Run: headless pygame with SDL's dummy video driver; simulated clock (each Clock.tick advances the game by its frame time, no real sleeping); random seed 0; keys injected as events and as key.get_pressed() state; mouse plan: one left click at the window centre at the start of phase 2, then a move to the lower-right quarter at the start of phase 3.
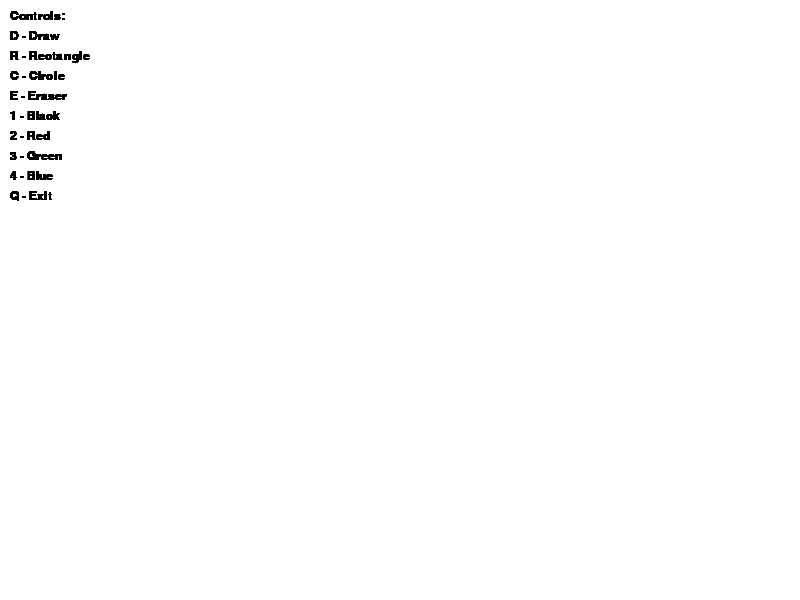
Frame 1 of 4 · flips 1–60 · no input
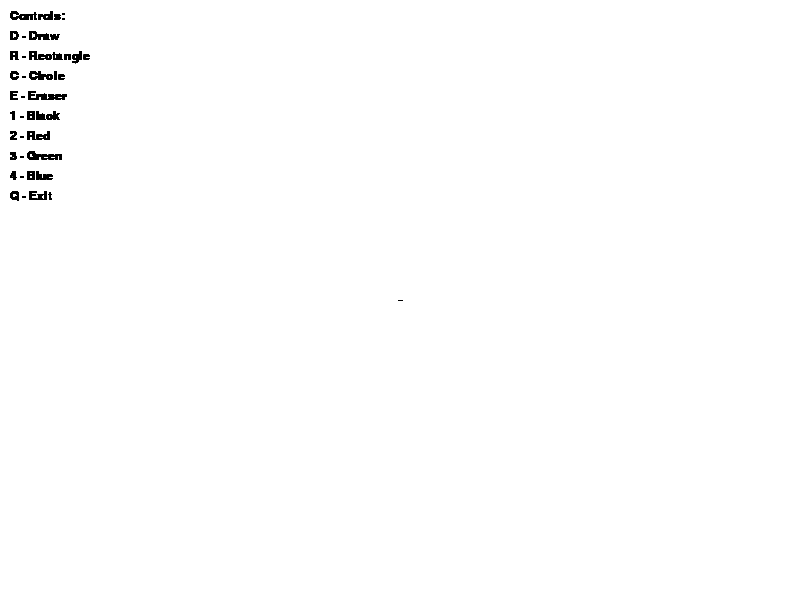
Frame 2 of 4 · flips 61–180 · clicked the window centre · tapped SPACE, RETURN · held RIGHT (→), D
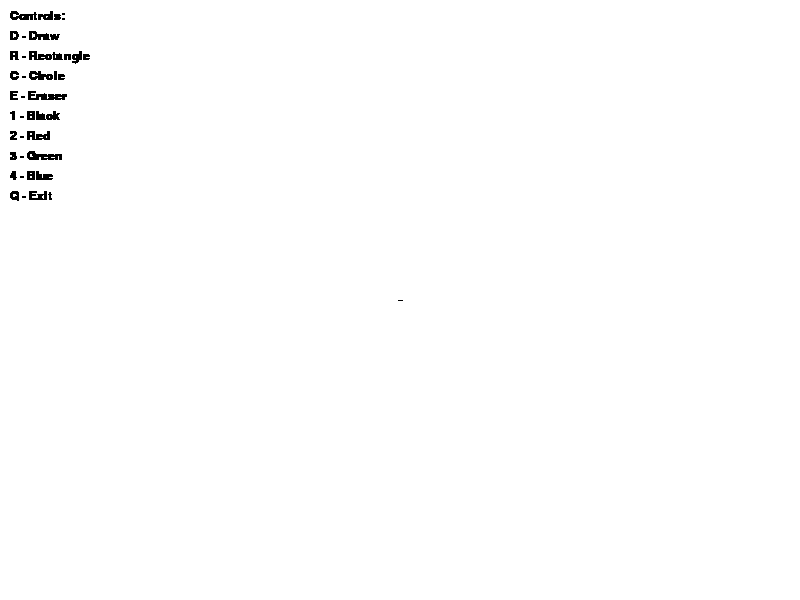
Frame 3 of 4 · flips 181–300 · moved the mouse to the lower-right quarter · held DOWN (↓), S
Frame 4 of 4 · flips 301–420 · held LEFT (←), A, UP (↑), W · screen unchanged from frame 3, image omitted

The pygame program that drew these frames:

# -------- IMPORTS --------
import pygame
import sys

# initialize pygame
pygame.init()

# font
font = pygame.font.SysFont("Arial", 18)

# -------- SCREEN SETTINGS --------
WIDTH = 800
HEIGHT = 600

screen = pygame.display.set_mode((WIDTH, HEIGHT))
pygame.display.set_caption("Paint")

# colors
WHITE = (255,255,255)
BLACK = (0,0,0)
RED = (255,0,0)
GREEN = (0,255,0)
BLUE = (0,0,255)

# default color
color = BLACK

# drawing mode
mode = "draw"

# start position for shapes
start_pos = None

# fill background
screen.fill(WHITE)

# brush size
radius = 5
last_pos = None

# -------- MAIN LOOP --------
running = True
while running:

    for event in pygame.event.get():

        # close window
        if event.type == pygame.QUIT:
            pygame.quit()
            sys.exit()

        # keyboard controls
        if event.type == pygame.KEYDOWN:

            # exit program
            if event.key == pygame.K_q:
                pygame.quit()
                sys.exit()

            # change drawing modes
            if event.key == pygame.K_r:
                mode = "rectangle"

            if event.key == pygame.K_c:
                mode = "circle"

            if event.key == pygame.K_e:
                mode = "eraser"

            if event.key == pygame.K_d:
                mode = "draw"

            # color selection
            if event.key == pygame.K_1:
                color = BLACK

            if event.key == pygame.K_2:
                color = RED

            if event.key == pygame.K_3:
                color = GREEN

            if event.key == pygame.K_4:
                color = BLUE

        # mouse press
        if event.type == pygame.MOUSEBUTTONDOWN:
            start_pos = event.pos

        # mouse release (draw shapes)
        if event.type == pygame.MOUSEBUTTONUP:

            if mode == "rectangle":
                end_pos = event.pos

                rect = pygame.Rect(
                    start_pos[0],
                    start_pos[1],
                    end_pos[0]-start_pos[0],
                    end_pos[1]-start_pos[1]
                )

                pygame.draw.rect(screen, color, rect, 2)

            if mode == "circle":

                end_pos = event.pos

                radius = int(((end_pos[0]-start_pos[0])**2 +
                              (end_pos[1]-start_pos[1])**2) ** 0.5)

                pygame.draw.circle(screen, color, start_pos, radius, 2)

        # drawing with mouse
        if pygame.mouse.get_pressed()[0]:

            pos = pygame.mouse.get_pos()

            if last_pos is not None:

                if mode == "draw":
                    pygame.draw.line(screen, color, last_pos, pos, radius)

                if mode == "eraser":
                    pygame.draw.line(screen, WHITE, last_pos, pos, radius)

            last_pos = pos
        else:
            last_pos = None
# ---MENU
    controls = [
    "Controls:",
    "D - Draw",
    "R - Rectangle",
    "C - Circle",
    "E - Eraser",
    "1 - Black",
    "2 - Red",
    "3 - Green",
    "4 - Blue",
    "Q - Exit"
    ]

    y = 10
    for text in controls:
        label = font.render(text, True, BLACK)
        screen.blit(label, (10, y))
        y += 20


    pygame.display.update()
